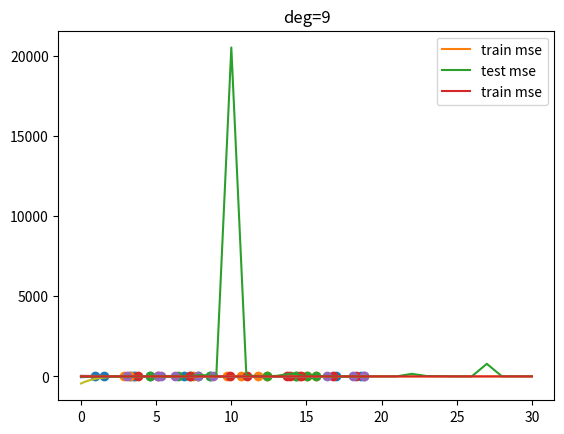

Generate this figure with matplotlib:
# -*- coding: utf-8 -*-
"""
Created on Wed Mar  6 14:16:19 2024

[redacted]
"""

import numpy as np
import matplotlib.pyplot as plt

def make_poly(X, deg):
    n=len(X)
    data = [np.ones(n)]
    for d in range(deg):
        data.append(X**(d+1))
    return np.vstack(data).T
    

def fit(X,Y):
    return np.linalg.solve(X.T.dot(X), X.T.dot(Y))

def fit_and_display(X, Y, sample, deg):
    N = len(X)
    train_idx = np.random.choice(N, sample)
    Xtrain=X[train_idx]
    Ytrain=Y[train_idx]
    
    # plt.scatter(Xtrain, Ytrain)
    # plt.show()
    
    Xtrain_poly=make_poly(Xtrain, deg)
    w = fit(Xtrain_poly, Ytrain)
    
    X_poly=make_poly(X, deg)
    Yhat = X_poly.dot(w)
    plt.plot(X, Y)
    plt.plot(X, Yhat)
    plt.scatter(Xtrain, Ytrain)
    plt.title("deg=%d" %deg)
    plt.show()
    
def get_mse(Y, Yhat):
    d=Y-Yhat
    return d.dot(d) / len(d)

def plot_train_vs_test_curves(X, Y, sample=20, max_deg=30):
    N=len(X)
    train_idx = np.random.choice(N, sample)
    Xtrain=X[train_idx]
    Ytrain=Y[train_idx]
    
    test_idx = [idx for idx in range(N) if idx not in train_idx]
    Xtest = X[test_idx]
    Ytest = Y[test_idx]
    
    mse_trains=[]
    mse_tests=[]
    
    
    for deg in range(max_deg+1):
        Xtrain_poly=make_poly(Xtrain, deg)
        w=fit(Xtrain_poly, Ytrain)
        Yhat_train = Xtrain_poly.dot(w)
        mse_train=get_mse(Ytrain, Yhat_train)
        
        Xtest_poly=make_poly(Xtest, deg)
        Yhat_test = Xtest_poly.dot(w)
        mse_test = get_mse(Ytest, Yhat_test)
        
        mse_trains.append(mse_train)
        mse_tests.append(mse_test)
        
    plt.plot(mse_trains, label="train mse")
    plt.plot(mse_tests, label="test mse")
    plt.legend()
    plt.show()
  
    plt.plot(mse_trains, label="train mse")
    plt.legend()
    plt.show()

    

if __name__ == "__main__":        
    N = 100
    X = np.linspace(0, 6*np.pi, N)
    Y = np.sin(X)
    
    plt.plot(X, Y)
    plt.show()
    
    for deg in(5, 6, 7, 8, 9):
        fit_and_display(X, Y, 10, deg)
        
        
    


plot_train_vs_test_curves(X, Y)










